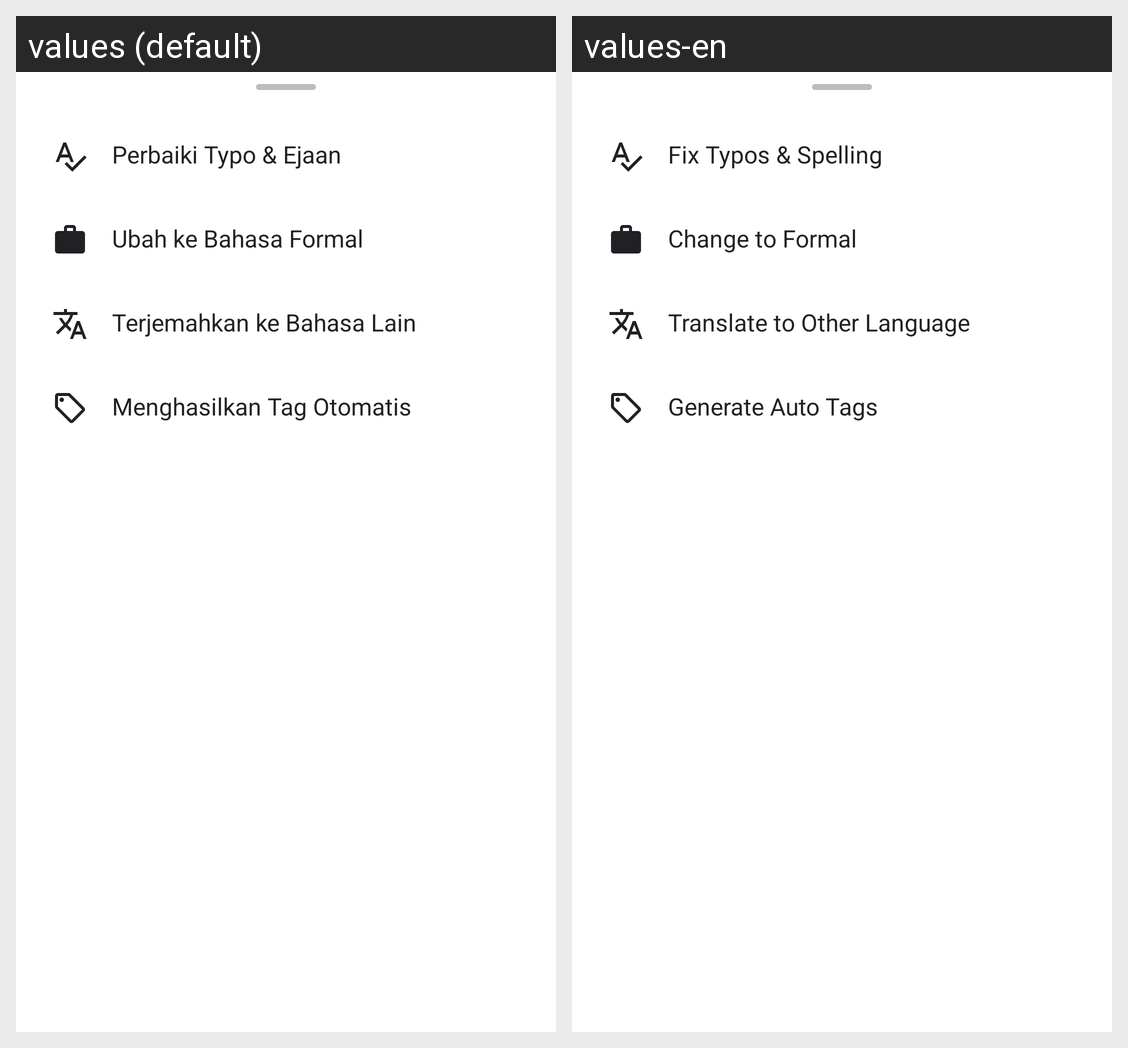

Here is an Android app screen in its default locale and in the app's own translations. Write out the translated-string differences for the strings that appear on this screen.
Android screen res/layout/layout_bottom_ai.xml rendered under 2 locales, left to right: values (default), values-en. Device: Nexus 5 (rendered at 1080×1920; each locale shown at half size, 540×960, under a caption strip naming it); theme Theme.NoteLite.
Strings drawn on this screen, with the default value and each locale's value (text and hints the layout hard-codes, and strings that could not be matched under every locale, appear in the picture but are not listed):

ai_fix_typo
  values: Perbaiki Typo & Ejaan
  values-en: Fix Typos & Spelling

ai_formal
  values: Ubah ke Bahasa Formal
  values-en: Change to Formal

ai_translate_custom
  values: Terjemahkan ke Bahasa Lain
  values-en: Translate to Other Language

ai_tags
  values: Menghasilkan Tag Otomatis
  values-en: Generate Auto Tags
